4-way image classification set "processed" from GitHub (Shayanthavi/Brain-Tumer-MRI-Classifier); label vocabulary: glioma, meningioma, no tumor, pituitary tumor.

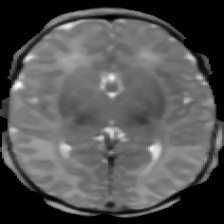
Label: no tumor

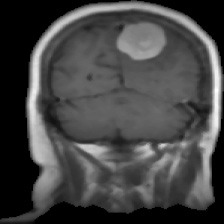
Label: meningioma

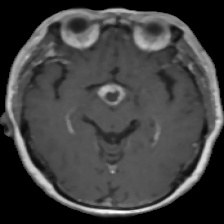
Label: pituitary tumor

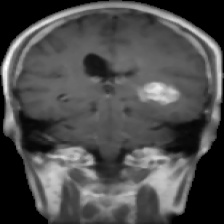
Label: glioma

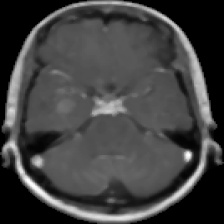
Label: glioma

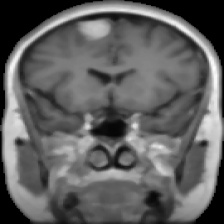
Label: meningioma
